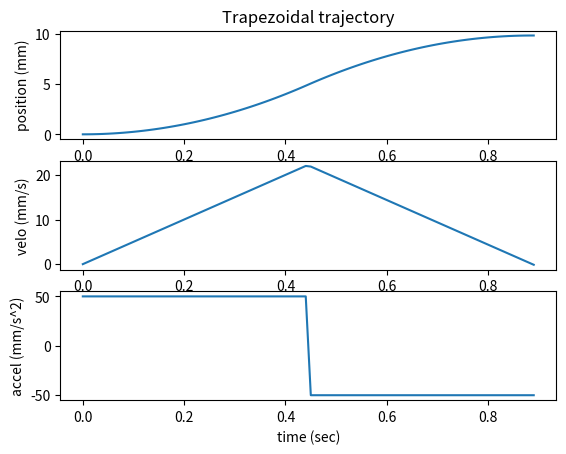

Write the Python code that produced this figure.
import numpy as np
import matplotlib.pyplot as plt

def trapezoidal_trajectory(initial_position, target_position, max_velocity, max_acceleration):
    # Calculated Distance
    s = abs(target_position - initial_position)  
    # Define Direction 
    direction = np.sign(target_position - initial_position) 

    # Define pattern of trapezoidal_trajectory
    if s > (max_velocity ** 2) / max_acceleration:
        # Calculate the time required for acceleration and deceleration for
        time_accel = max_velocity / max_acceleration
        time_total = 2 * time_accel + (s - (max_velocity ** 2) / max_acceleration) / max_velocity
    else:
        # Calculate the time required for acceleration and deceleration
        time_accel = np.sqrt(s / max_acceleration)
        time_total = 2 * time_accel

    # Generate the time array
    time = np.arange(0, time_total, 0.01)

    # Initialize the position, velocity, and acceleration arrays
    position = np.zeros_like(time)
    velocity = np.zeros_like(time)
    acceleration = np.zeros_like(time)

    # Calculate the position, velocity, and acceleration for each time step
    for i, t in enumerate(time):
        if t <= time_accel:
            # Acceleration phase
            velocity[i] = max_acceleration * t * direction
            position[i] = initial_position + direction * 0.5 * max_acceleration * t ** 2
            acceleration[i] = max_acceleration * direction
            max_velocity = velocity[i]
        elif t < time_total - time_accel:
            # Constant velocity phase
            velocity[i] = max_velocity
            position[i] = (
                initial_position
                + 0.5 * direction * max_acceleration * time_accel ** 2
                + max_velocity * (t - time_accel)
            )
            acceleration[i] = 0
        elif t >= time_total - time_accel:
            # Deceleration phase
            velocity[i] = max_velocity - max_acceleration * direction * (t - (time_total - time_accel))
            position[i] = (
                initial_position
                + 0.5 * direction * max_acceleration * time_accel ** 2
                + max_velocity * (time_total - 2 * time_accel)
                - 0.5 * direction * max_acceleration * (t - (time_total - time_accel)) ** 2
                + max_velocity * (t - (time_total - time_accel))
            )
            acceleration[i] = -max_acceleration * direction

    # Plot results
    plt.subplot(3, 1, 1)
    plt.plot(time, position)
    plt.title('Trapezoidal trajectory')
    plt.xlabel('time (sec)')
    plt.ylabel('position (mm)')

    plt.subplot(3, 1, 2)
    plt.plot(time, velocity)
    plt.xlabel('time (sec)')
    plt.ylabel('velo (mm/s)')

    plt.subplot(3, 1, 3)
    plt.plot(time, acceleration)
    plt.xlabel('time (sec)')
    plt.ylabel('accel (mm/s^2)')

    plt.show()

# Example usage:
# (initial_position, target_position, max_velocity, max_acceleration)
trapezoidal_trajectory(0, 10, 50, 50)
